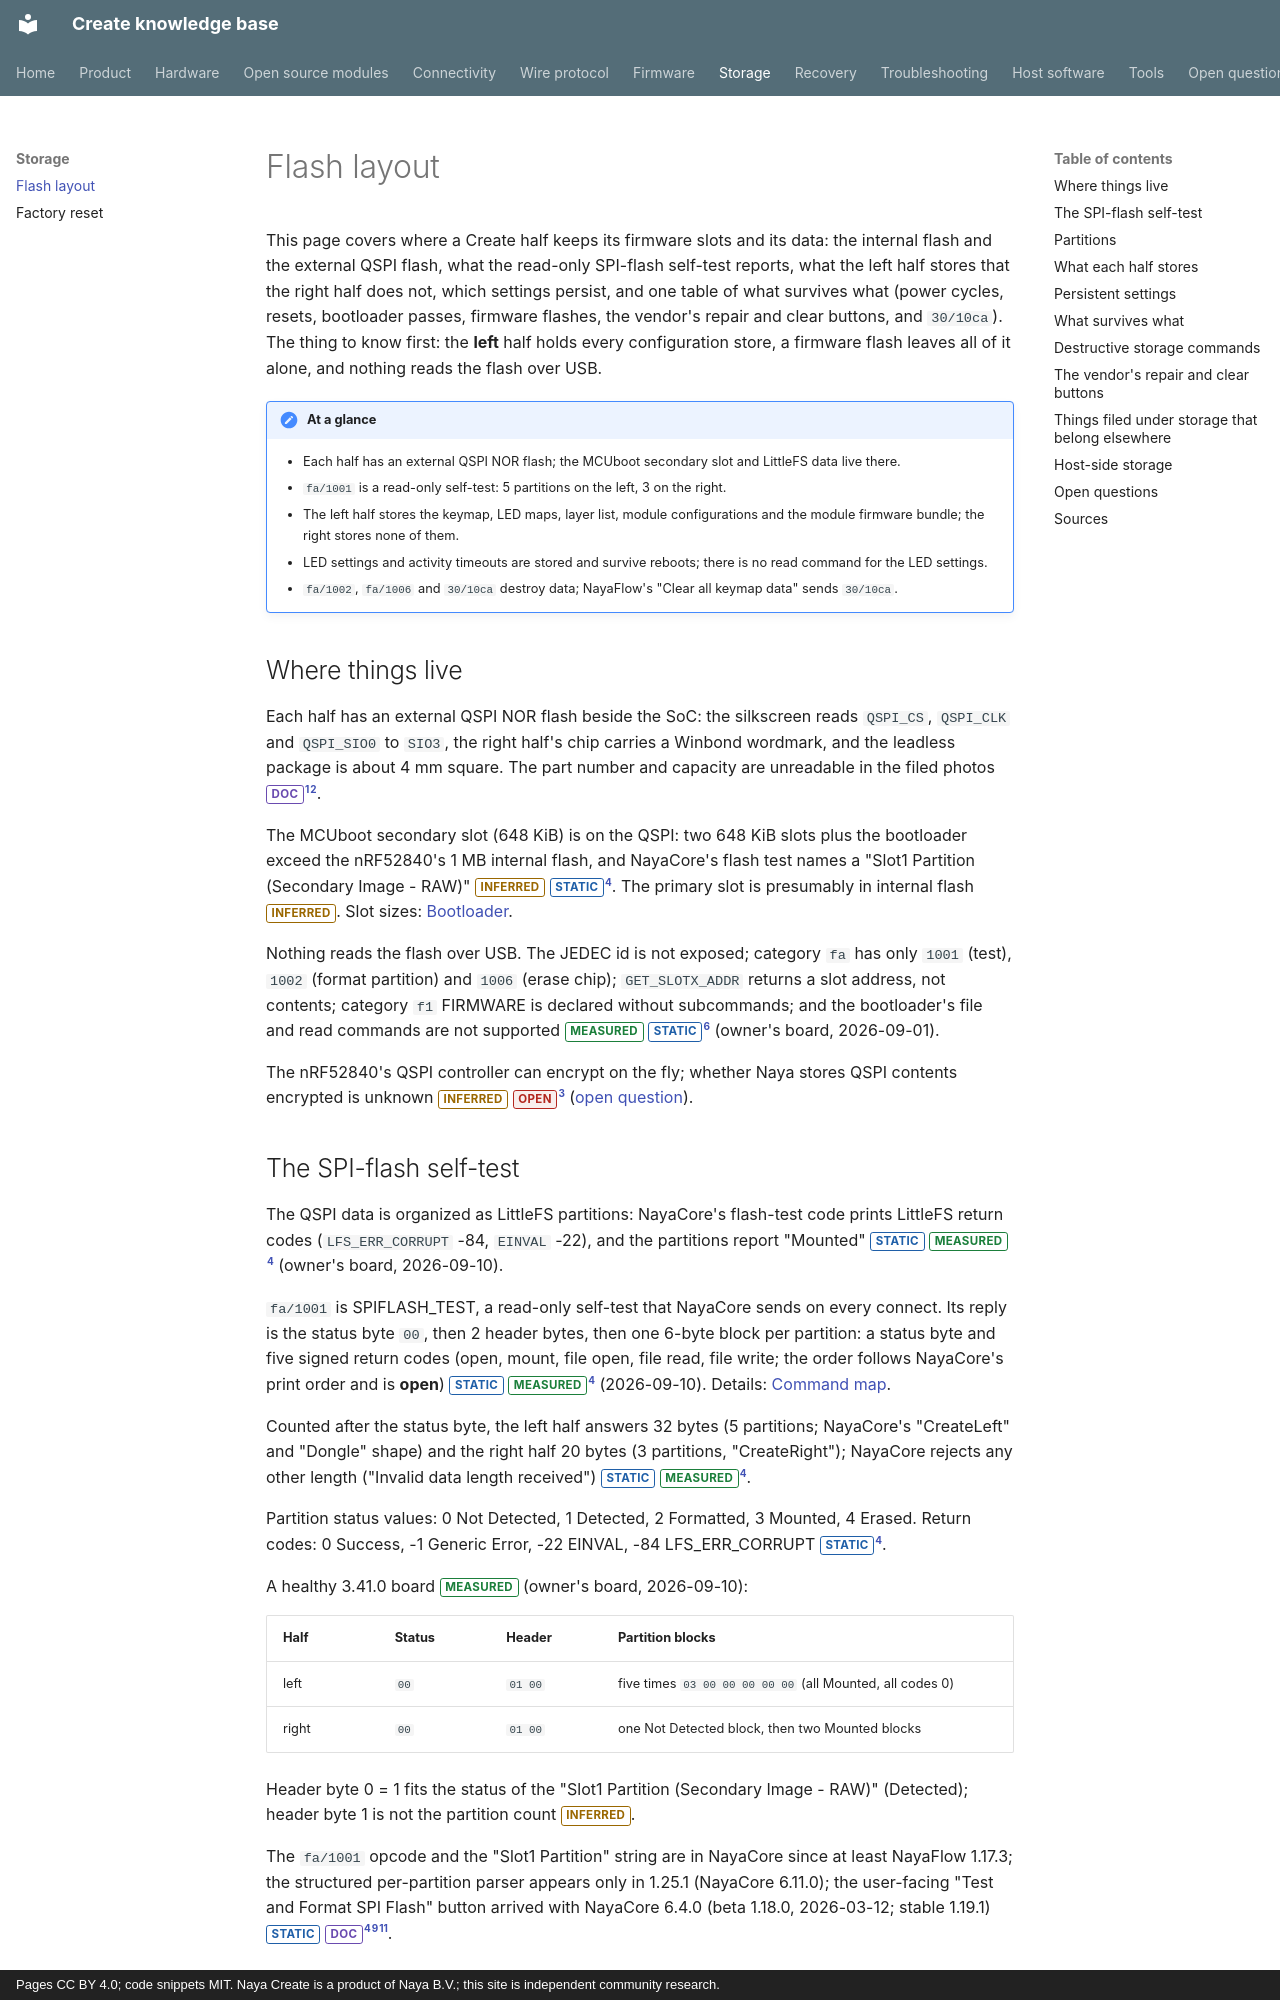

repository: create-collective/Create-knowledge-base · page: storage/flash-layout/index.html · generator: mkdocs · copyright: Pages CC BY 4.0; code snippets MIT. Naya Create is a product of Naya B.V.; this site is independent community research.

# Flash layout

This page covers where a Create half keeps its firmware slots and its data: the internal flash and
the external QSPI flash, what the read-only SPI-flash self-test reports, what the left half stores
that the right half does not, which settings persist, and one table of what survives what (power
cycles, resets, bootloader passes, firmware flashes, the vendor's repair and clear buttons, and
`30/10ca`). The thing to know first: the **left** half holds every configuration store, a firmware
flash leaves all of it alone, and nothing reads the flash over USB.

!!! note "At a glance"
    - Each half has an external QSPI NOR flash; the MCUboot secondary slot and LittleFS data live there.
    - `fa/1001` is a read-only self-test: 5 partitions on the left, 3 on the right.
    - The left half stores the keymap, LED maps, layer list, module configurations and the module firmware bundle; the right stores none of them.
    - LED settings and activity timeouts are stored and survive reboots; there is no read command for the LED settings.
    - `fa/1002`, `fa/1006` and `30/10ca` destroy data; NayaFlow's "Clear all keymap data" sends `30/10ca`.

## Where things live

Each half has an external QSPI NOR flash beside the SoC: the silkscreen reads `QSPI_CS`,
`QSPI_CLK` and `QSPI_SIO0` to `SIO3`, the right half's chip carries a Winbond wordmark, and the
leadless package is about 4 mm square. The part number and capacity are unreadable in the filed photos
<span class="tag doc">DOC</span>[^fcc-ip][^parts].

The MCUboot secondary slot (648 KiB) is on the QSPI: two 648 KiB slots plus the bootloader
exceed the nRF52840's 1 MB internal flash, and NayaCore's flash test names a "Slot1 Partition
(Secondary Image - RAW)" <span class="tag inferred">INFERRED</span> <span class="tag static">STATIC</span>[^nc]. The primary slot is presumably in internal flash <span class="tag inferred">INFERRED</span>. Slot sizes:
[Bootloader](../firmware/bootloader.md#slots-and-upload-ids).

Nothing reads the flash over USB. The JEDEC id is not exposed; category `fa` has only
`1001` (test), `1002` (format partition) and `1006` (erase chip); `GET_SLOTX_ADDR` returns a slot
address, not contents; category `f1` FIRMWARE is declared without subcommands; and the bootloader's
file and read commands are not supported <span class="tag measured">MEASURED</span> <span class="tag static">STATIC</span>[^nx] (owner's board, 2026-09-01).

The nRF52840's QSPI controller can encrypt on the fly; whether Naya stores QSPI contents
encrypted is unknown <span class="tag inferred">INFERRED</span> <span class="tag open">OPEN</span>[^nordic] ([open question](../open-questions.md#oq-f20)).

## The SPI-flash self-test

The QSPI data is organized as LittleFS partitions: NayaCore's flash-test code prints
LittleFS return codes (`LFS_ERR_CORRUPT` -84, `EINVAL` -22), and the partitions report "Mounted"
<span class="tag static">STATIC</span> <span class="tag measured">MEASURED</span>[^nc] (owner's board, 2026-09-10).

`fa/1001` is SPIFLASH_TEST, a read-only self-test that NayaCore sends on every connect. Its
reply is the status byte `00`, then 2 header bytes, then one 6-byte block per partition: a status
byte and five signed return codes (open, mount, file open, file read, file write; the order follows
NayaCore's print order and is **open**) <span class="tag static">STATIC</span> <span class="tag measured">MEASURED</span>[^nc] (2026-09-10). Details: [Command map](../protocol/commands.md).

Counted after the status byte, the left half answers 32 bytes (5 partitions; NayaCore's
"CreateLeft" and "Dongle" shape) and the right half 20 bytes (3 partitions, "CreateRight"); NayaCore
rejects any other length ("Invalid data length received") <span class="tag static">STATIC</span> <span class="tag measured">MEASURED</span>[^nc].

Partition status values: 0 Not Detected, 1 Detected, 2 Formatted, 3 Mounted, 4 Erased.
Return codes: 0 Success, -1 Generic Error, -22 EINVAL, -84 LFS_ERR_CORRUPT <span class="tag static">STATIC</span>[^nc].

A healthy 3.41.0 board <span class="tag measured">MEASURED</span> (owner's board, 2026-09-10):

| Half | Status | Header | Partition blocks |
|---|---|---|---|
| left | `00` | `01 00` | five times `03 00 00 00 00 00` (all Mounted, all codes 0) |
| right | `00` | `01 00` | one Not Detected block, then two Mounted blocks |

Header byte 0 = 1 fits the status of the "Slot1 Partition (Secondary Image - RAW)"
(Detected); header byte 1 is not the partition count <span class="tag inferred">INFERRED</span>.

The `fa/1001` opcode and the "Slot1 Partition" string are in NayaCore since at least
NayaFlow 1.17.3; the structured per-partition parser appears only in 1.25.1 (NayaCore 6.11.0); the
user-facing "Test and Format SPI Flash" button arrived with NayaCore 6.4.0 (beta 1.18.0, 2026-03-12;
stable 1.19.1) <span class="tag static">STATIC</span> <span class="tag doc">DOC</span>[^nc][^cl-250][^beta].
